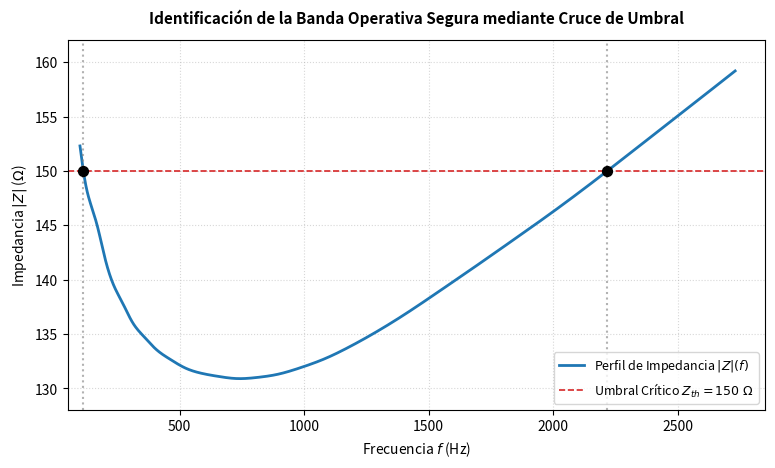

Source code (Python):
import numpy as np

# Vectores de datos experimentales de bioimpedancia
frecuencias = np.array([
    100, 120, 145, 170, 200, 235, 270, 310, 355, 405, 460, 520, 585, 655, 730,
    810, 895, 985, 1080, 1180, 1290, 1410, 1540, 1680, 1830, 1990, 2160, 2340, 2530, 2730
], dtype=float)

impedancias = np.array([
    152.3, 149.1, 146.8, 144.9, 142.0, 139.5, 137.9, 136.1, 134.8, 133.6, 132.7, 131.9, 131.4, 131.1, 130.9,
    131.0, 131.3, 131.9, 132.7, 133.8, 135.2, 136.9, 138.9, 141.1, 143.5, 146.1, 149.0, 152.2, 155.6, 159.2
], dtype=float)

def calcular_momentos_spline(x, y):
    """Calcula el vector de momentos (segundas derivadas) del spline natural"""
    n = len(x)
    h = np.diff(x)
    A = np.zeros((n, n))
    B = np.zeros(n)
    A[0, 0] = 1.0
    A[n-1, n-1] = 1.0
    for i in range(1, n-1):
        A[i, i-1] = h[i-1]
        A[i, i] = 2.0 * (h[i-1] + h[i])
        A[i, i+1] = h[i]
        B[i] = 6.0 * ((y[i+1] - y[i]) / h[i] - (y[i] - y[i-1]) / h[i-1])
    return np.linalg.solve(A, B)

M_global = calcular_momentos_spline(frecuencias, impedancias)
h_global = np.diff(frecuencias)

def evaluar_spline_y_derivada(x, y, M, h, x_eval):
    """Calcula analíticamente S(x) y S'(x) para un punto dado"""
    n = len(x)
    if x_eval <= x[0]: 
        hi = h[0]
        d1 = (-M[0]*hi/3.0 - y[0]/hi + y[1]/hi - M[1]*hi/6.0)
        return y[0], d1
    if x_eval >= x[-1]: 
        hi = h[-1]
        d1 = (M[-2]*hi/6.0 - y[-2]/hi + y[-1]/hi + M[-1]*hi/3.0)
        return y[-1], d1
    
    idx = np.searchsorted(x, x_eval) - 1
    if x_eval == x[idx+1] and idx < n - 2:
        idx += 1
    hi = h[idx]
    
    d1 = (-M[idx] * ((x[idx+1] - x_eval)**2) / (2.0 * hi) + 
          M[idx+1] * ((x_eval - x[idx])**2) / (2.0 * hi) - 
          y[idx] / hi + (M[idx] * hi) / 6.0 + 
          y[idx+1] / hi - (M[idx+1] * hi) / 6.0)
          
    t1 = M[idx] * ((x[idx+1] - x_eval)**3) / (6.0 * hi)
    t2 = M[idx+1] * ((x_eval - x[idx])**3) / (6.0 * hi)
    t3 = (y[idx] - (M[idx] * hi**2) / 6.0) * (x[idx+1] - x_eval) / hi
    t4 = (y[idx+1] - (M[idx+1] * hi**2) / 6.0) * (x_eval - x[idx]) / hi
    val = t1 + t2 + t3 + t4
    
    return val, d1

def funcion_objetivo(f):
    """Retorna Y(f) = |Z|(f) - 150 y su derivada analítica dY/df = d|Z|/df"""
    z_val, d1_val = evaluar_spline_y_derivada(frecuencias, impedancias, M_global, h_global, f)
    return z_val - 150.0, d1_val

# --- IMPLEMENTACIÓN DE ALGORITMOS DE BÚSQUEDA DE RAÍCES ---

def metodo_biseccion(a, b, tol=1e-5, max_iter=100):
    """Encuentra la raíz por el método de Bisección"""
    fa, _ = funcion_objetivo(a)
    fb, _ = funcion_objetivo(b)
    if fa * fb > 0: return None, 0
    
    historial = []
    for i in range(max_iter):
        c = (a + b) / 2.0
        fc, _ = funcion_objetivo(c)
        historial.append(c)
        
        if abs(fc) < tol or (b - a) / 2.0 < tol:
            return c, i + 1
        
        if fa * fc < 0:
            b = c
            fb = fc
        else:
            a = c
            fa = fc
    return c, max_iter

def metodo_newton_raphson(x0, tol=1e-5, max_iter=100):
    """Encuentra la raíz por el método de Newton-Raphson usando la derivada analítica exacta"""
    x = x0
    for i in range(max_iter):
        fx, dfx = funcion_objetivo(x)
        if abs(fx) < tol:
            return x, i + 1
        if dfx == 0:
            break
        x = x - fx / dfx
    return x, max_iter

# --- EJECUCIÓN ESPECÍFICA PARA LAS DOS RAÍCES ---

# Intervalos obtenidos por inspección de datos donde |Z| cruza los 150 Ohms:
# Raíz 1 (Baja frecuencia): entre 100 Hz (|Z|=152.3) y 120 Hz (|Z|=149.1)
# Raíz 2 (Alta frecuencia): entre 2160 Hz (|Z|=149.0) y 2340 Hz (|Z|=152.2)

r1_bis, iter_r1_bis = metodo_biseccion(100.0, 120.0)
r1_nw,  iter_r1_nw  = metodo_newton_raphson(110.0)

r2_bis, iter_r2_bis = metodo_biseccion(2160.0, 2340.0)
r2_nw,  iter_r2_nw  = metodo_newton_raphson(2250.0)

# --- CÁLCULO EXPLÍCITO DE SENSIBILIDAD (VIÑETA 3) ---
# Evaluamos la derivada analítica exactamente en el valor de la segunda raíz hallada (~2250 Hz)
_, dZ_df_r2 = funcion_objetivo(r2_nw)
sensibilidad_física = 1.0 / dZ_df_r2

# --- REPORTE DE IMPRESIÓN COMPILADO Y LIMPIO ---
print("======================================================================================")
print("DETECCIÓN DE RAÍCES, COMPARACIÓN DE MÉTODOS Y SENSIBILIDAD")
print("======================================================================================")
print("  1: LÍMITES DE LA BANDA DE OPERACIÓN SEGURA (|Z| <= 150 \u03a9)")
print(f"  -> Límite Inferior (Raíz f_1):   {r1_nw:.4f} Hz  (Calculada con Newton-Raphson)")
print(f"  -> Límite Superior (Raíz f_2):  {r2_nw:.4f} Hz  (Calculada con Newton-Raphson)")
print(f"  >> RANGO DE OPERACIÓN SEGURA:   [{r1_nw:.2f} Hz , {r2_nw:.2f} Hz]")
print("--------------------------------------------------------------------------------------")
print("  2: COMPARACIÓN DE EFICIENCIA (NÚMERO DE ITERACIONES)")
print("   Objetivo de Búsqueda      |  Iteraciones BISECCIÓN  |  Iteraciones NEWTON-RAPHSON")
print("--------------------------------------------------------------------------------------")
print(f"   Raíz f_1 (~114 Hz)        |           {iter_r1_bis:2d}            |             {iter_r1_nw:2d}")
print(f"   Raíz f_2 (~2244 Hz)       |           {iter_r2_bis:2d}            |             {iter_r2_nw:2d}")
print("  ------------------------------------------------------------------------------------")
print("  3: ANÁLISIS DE SENSIBILIDAD EN LA RAÍZ SUPERIOR (f \u2248 2244 Hz)")
print(f"  -> Pendiente espectral en f_2 (d|Z|/df):   {dZ_df_r2:.6f} \u03a9/Hz")
print(f"  -> SENSIBILIDAD INVERSA (df/d|Z|):          {sensibilidad_física:.4f} Hz/\u03a9")
print("======================================================================================")

# --- SISTEMA GRÁFICO SEGURO DE VALIDACIÓN ---
try:
    import matplotlib.pyplot as plt
    f_eje = np.linspace(frecuencias.min(), frecuencias.max(), 1000)
    z_curva = [evaluar_spline_y_derivada(frecuencias, impedancias, M_global, h_global, fx)[0] for fx in f_eje]
    
    plt.figure(figsize=(9, 4.8))
    plt.plot(f_eje, z_curva, color='#1f77b4', linewidth=2.0, label=r'Perfil de Impedancia $|Z|(f)$')
    plt.axhline(150, color='#d62728', linestyle='--', linewidth=1.2, label=r'Umbral Crítico $Z_{th} = 150\ \Omega$')
    
    # Marcar de forma explícita los dos cruces por cero en el gráfico
    plt.scatter([r1_nw, r2_nw], [150, 150], color='black', s=50, zorder=5)
    plt.axvline(r1_nw, color='gray', linestyle=':', alpha=0.6)
    plt.axvline(r2_nw, color='gray', linestyle=':', alpha=0.6)
    
    plt.title('Identificación de la Banda Operativa Segura mediante Cruce de Umbral', fontsize=11, fontweight='bold', pad=12)
    plt.xlabel('Frecuencia $f$ (Hz)', fontsize=10)
    plt.ylabel(r'Impedancia $|Z|$ ($\Omega$)', fontsize=10)
    plt.xlim(50, 2850)
    plt.ylim(128, 162)
    plt.grid(True, linestyle=':', alpha=0.5)
    plt.legend(loc='lower right', fontsize=9)
    
    plt.savefig('grafico_banda_segura_D.png', dpi=300, bbox_inches='tight')
    plt.show()
except ModuleNotFoundError:
    pass
